The GitHub repository DuyToanIT/Fruit-Image-Recognition contains a labelled image folder "Fruit-Image-Recognition" with 5 categories: ambarella, carrot, grape, mangosteen, persimmon. Examples follow, each with its label.

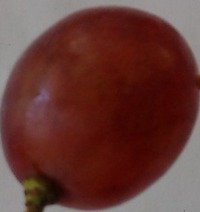
Label: grape

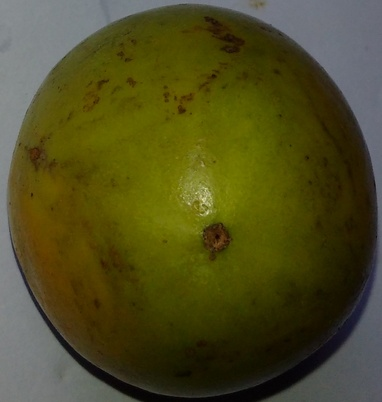
Label: persimmon

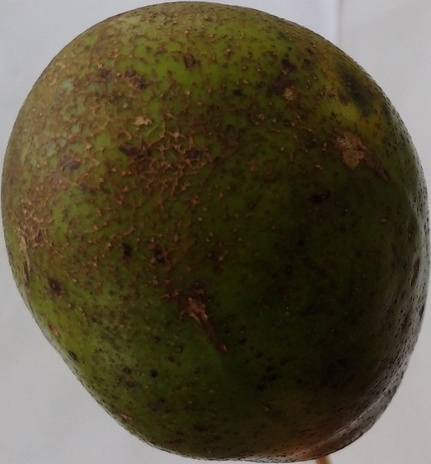
Label: ambarella

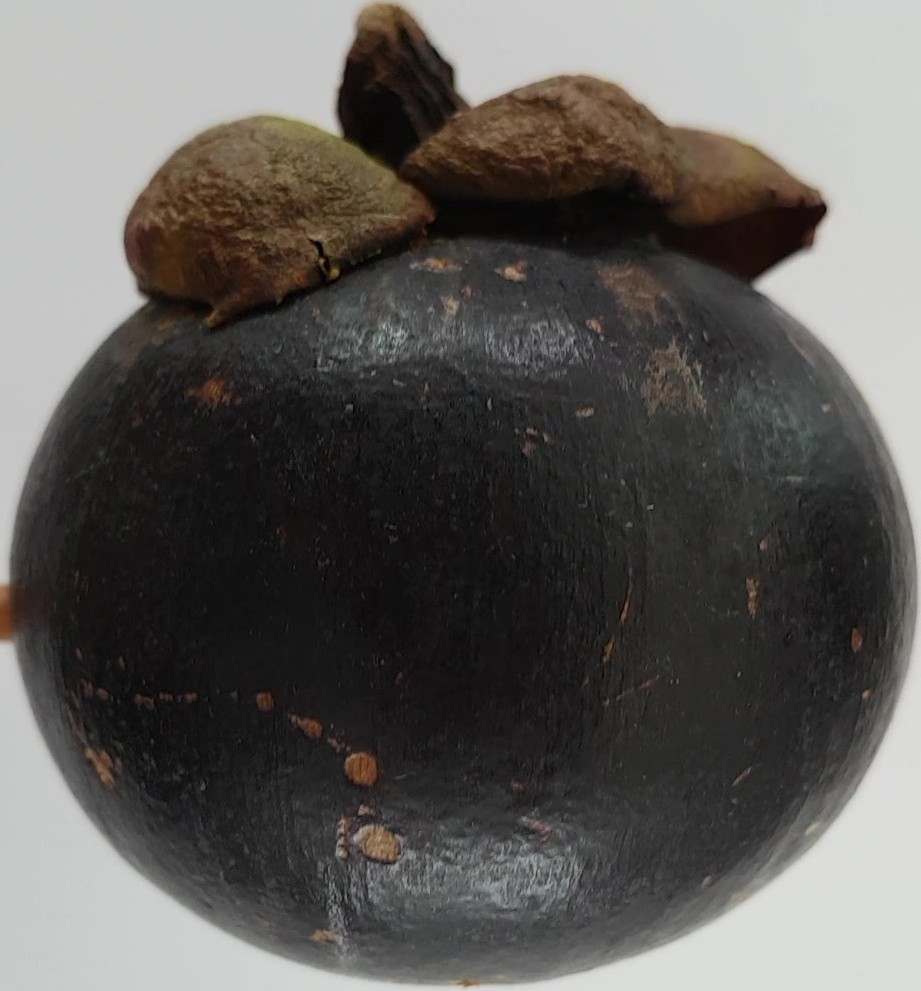
Label: mangosteen

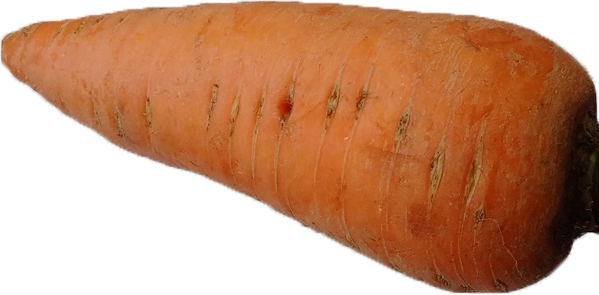
Label: carrot

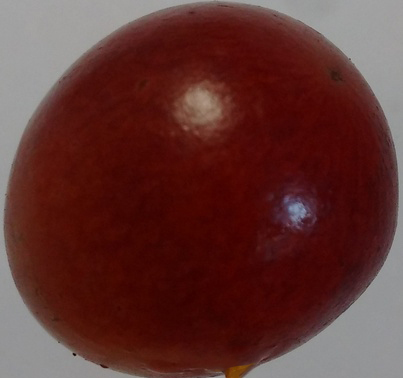
Label: grape
